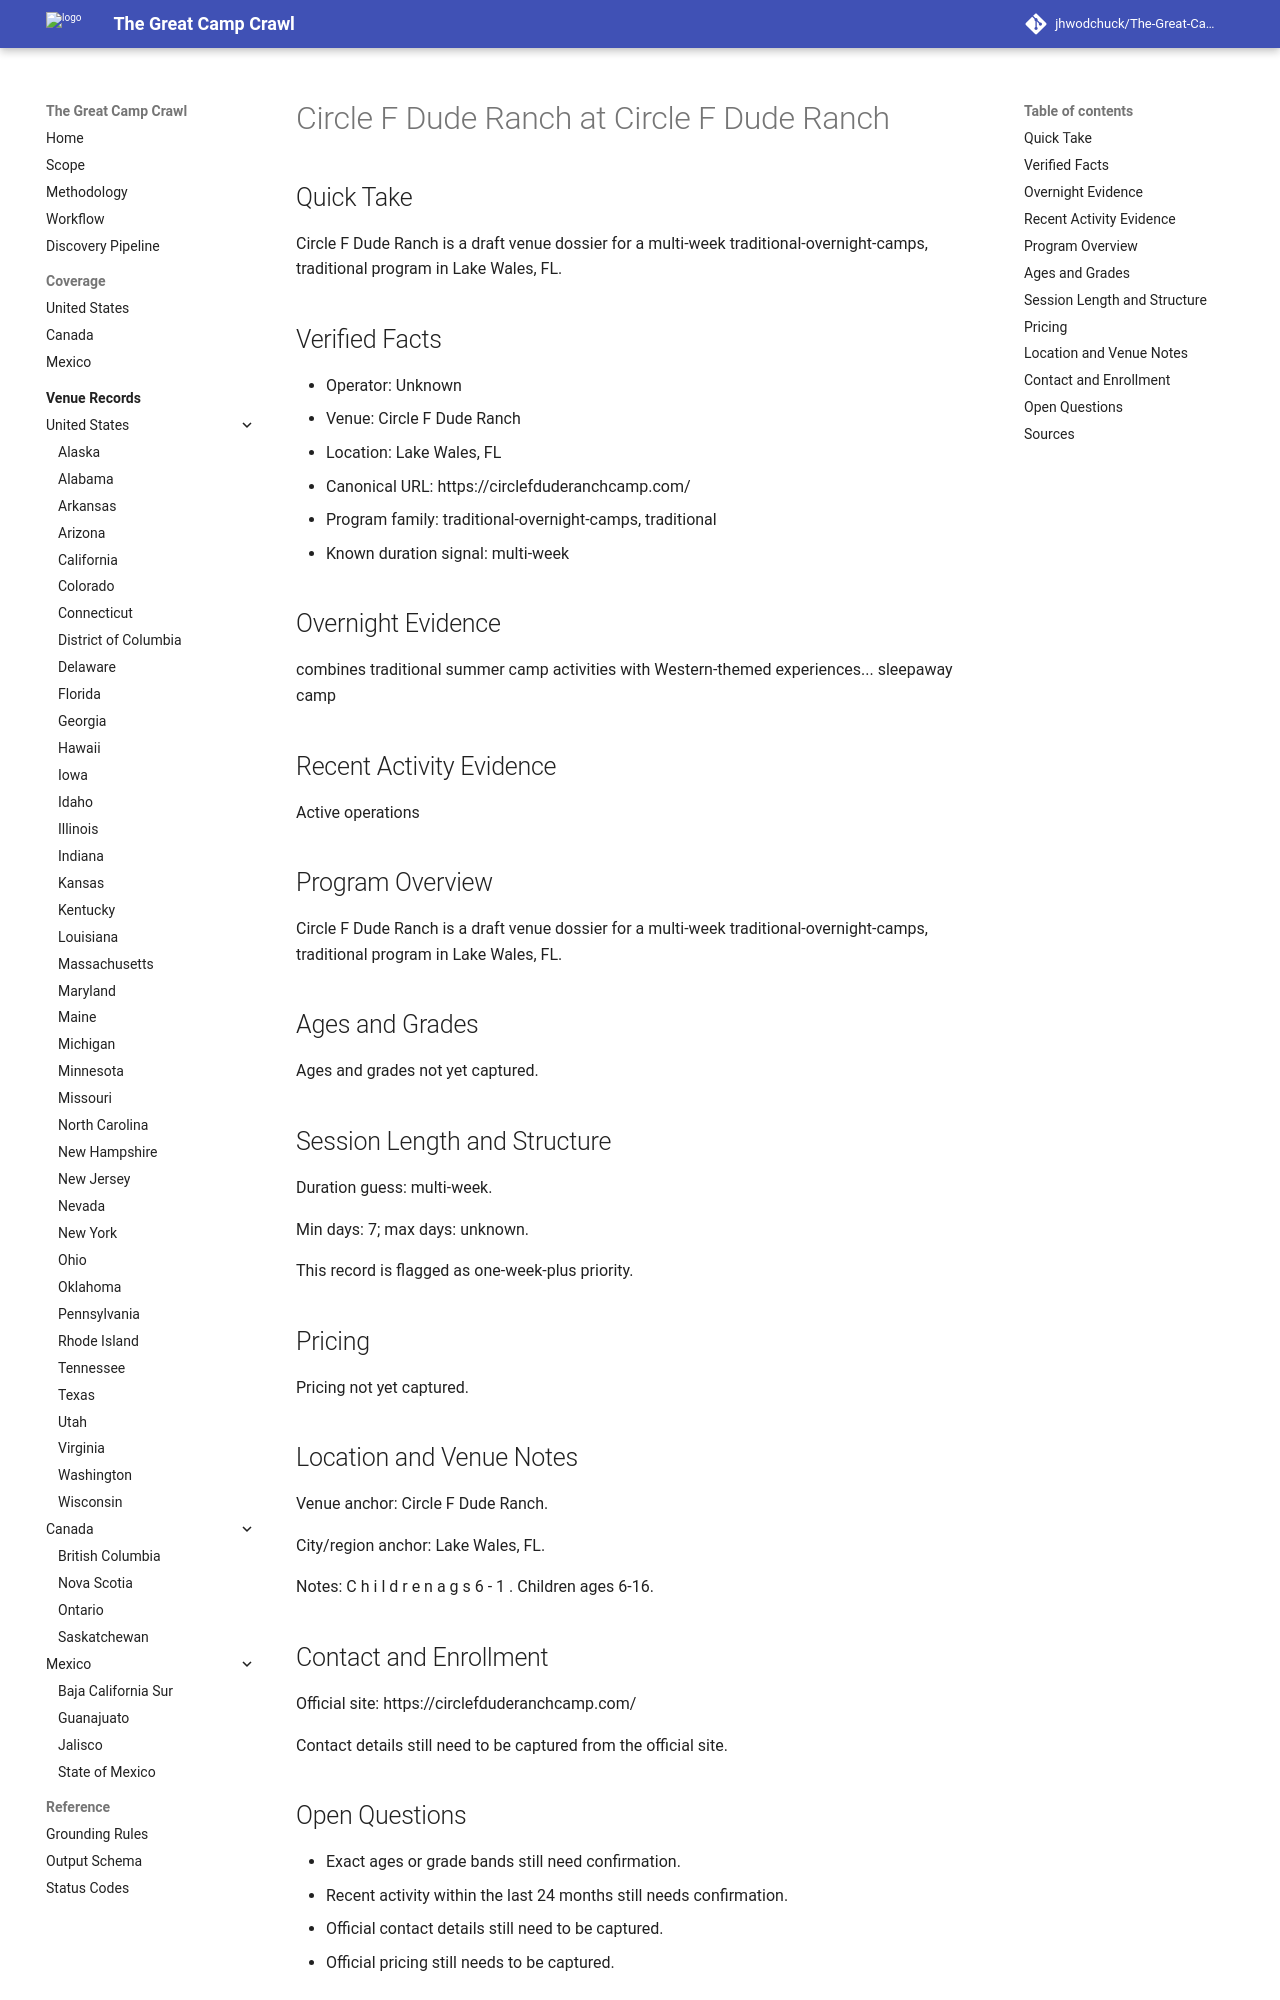

repository: jhwodchuck/The-Great-Camp-Crawl · page: camps/us/fl/circle-f-dude-ranch--us-fl-lake-wales-circle-f-dude-ranch--cand-us-fl-lake-wales-circle-f-dude-ranch-circle-f-dude-ranch/index.html · generator: mkdocs

---
record_id: cand-us-fl-lake-wales-circle-f-dude-ranch-circle-f-dude-ranch
camp_id: circle-f-dude-ranch
venue_id: us-fl-lake-wales-circle-f-dude-ranch
name: Circle F Dude Ranch
display_name: Circle F Dude Ranch at Circle F Dude Ranch
country: US
country_name: United States
region: FL
region_name: Florida
city: Lake Wales
venue_name: Circle F Dude Ranch
program_family:
- traditional-overnight-camps
- traditional
camp_types:
- ranch
- traditional
priority_flags:
  college_precollege: false
  one_week_plus: true
languages_found:
- en
source_language_primary: en
activity_status: unknown
activity_evidence_window_months: 24
duration:
  min_days: 7
  max_days: null
pricing:
  currency: USD
  amount_min: null
  amount_max: null
  boarding_included: null
ages:
  min: null
  max: null
grades:
  min: null
  max: null
operator:
  name: ''
  type: organization
website:
  canonical_url: https://circlefduderanchcamp.com
  admissions_url: null
  session_dates_url: https://circlefduderanchcamp.com
  pricing_url: null
contact:
  email: null
  phone: null
location:
  address: null
  postal_code: null
  latitude: null
  longitude: null
verification:
  overnight_confirmed: true
  active_past_2_years_confirmed: false
  confidence: medium
  last_verified: '2026-04-13'
evidence:
  overnight_source_url: https://circlefduderanchcamp.com
  recent_activity_source_url: null
  duration_source_url: https://circlefduderanchcamp.com
  pricing_source_url: null
tags:
- us
- fl
- lake-wales
- traditional-overnight-camps
- traditional
- ranch
draft_status: draft
---

# Circle F Dude Ranch at Circle F Dude Ranch

## Quick Take
Circle F Dude Ranch is a draft venue dossier for a multi-week traditional-overnight-camps, traditional program in Lake Wales, FL.

## Verified Facts
- Operator: Unknown
- Venue: Circle F Dude Ranch
- Location: Lake Wales, FL
- Canonical URL: https://circlefduderanchcamp.com/
- Program family: traditional-overnight-camps, traditional
- Known duration signal: multi-week

## Overnight Evidence
combines traditional summer camp activities with Western-themed experiences... sleepaway camp

## Recent Activity Evidence
Active operations

## Program Overview
Circle F Dude Ranch is a draft venue dossier for a multi-week traditional-overnight-camps, traditional program in Lake Wales, FL.

## Ages and Grades
Ages and grades not yet captured.

## Session Length and Structure
Duration guess: multi-week.

Min days: 7; max days: unknown.

This record is flagged as one-week-plus priority.

## Pricing
Pricing not yet captured.

## Location and Venue Notes
Venue anchor: Circle F Dude Ranch.

City/region anchor: Lake Wales, FL.

Notes: C h i l d r e n a g s 6 - 1 . Children ages 6-16.

## Contact and Enrollment
Official site: https://circlefduderanchcamp.com/

Contact details still need to be captured from the official site.
